Run: headless pygame with SDL's dummy video driver; simulated clock (each Clock.tick advances the game by its frame time, no real sleeping); random seed 0; keys injected as events and as key.get_pressed() state; mouse plan: one left click at the window centre at the start of phase 2, then a move to the lower-right quarter at the start of phase 3.
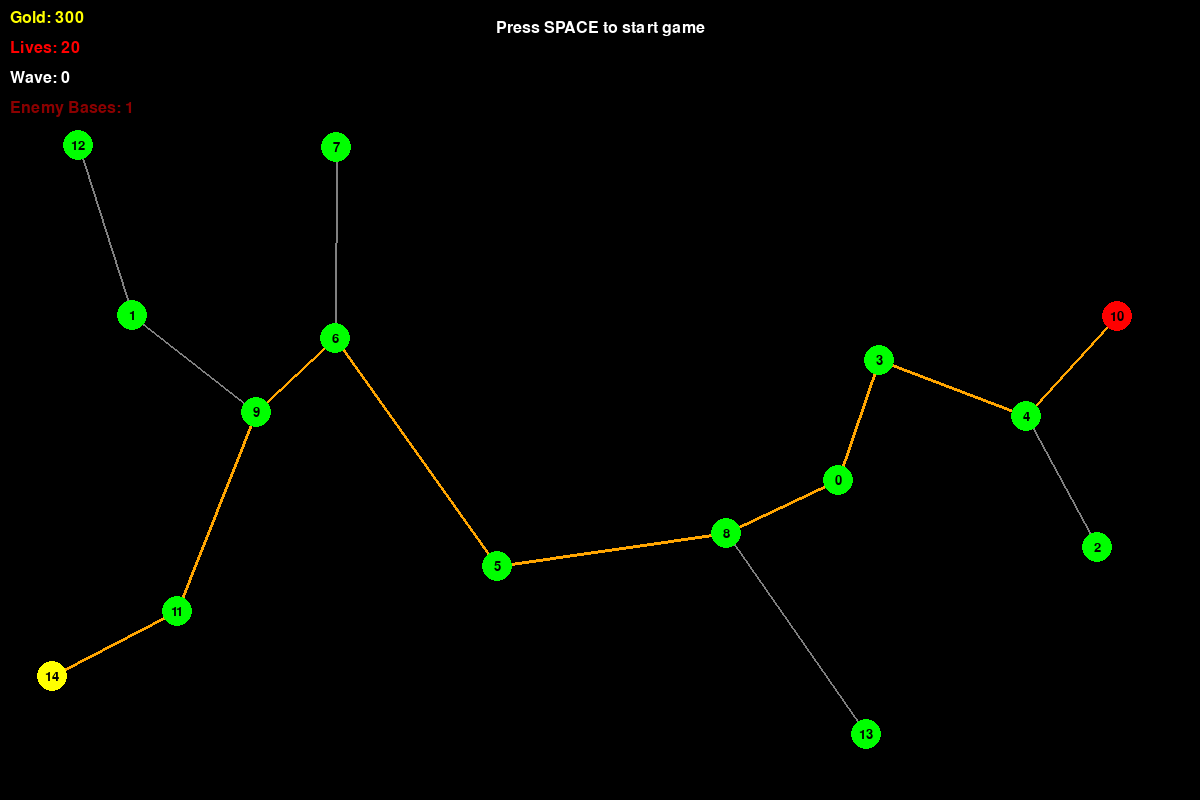
Frame 1 of 4 · flips 1–60 · no input
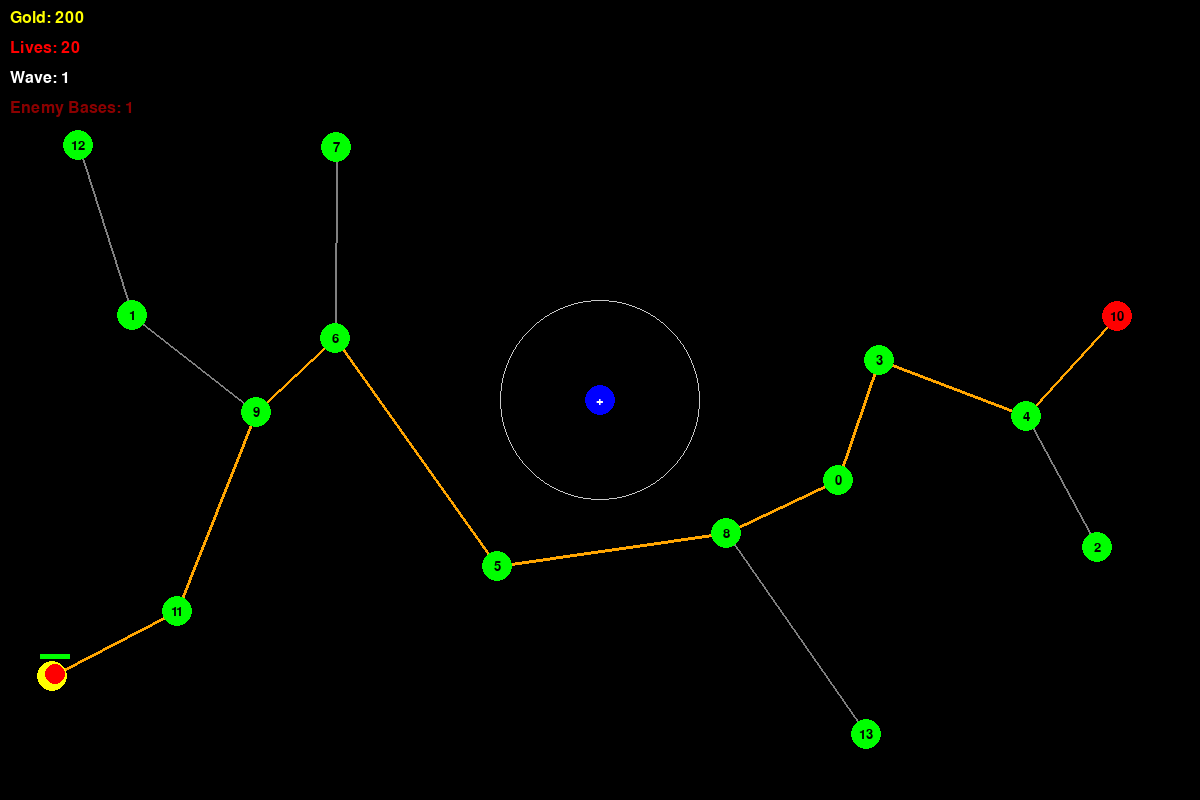
Frame 2 of 4 · flips 61–180 · clicked the window centre · tapped SPACE, RETURN · held RIGHT (→), D
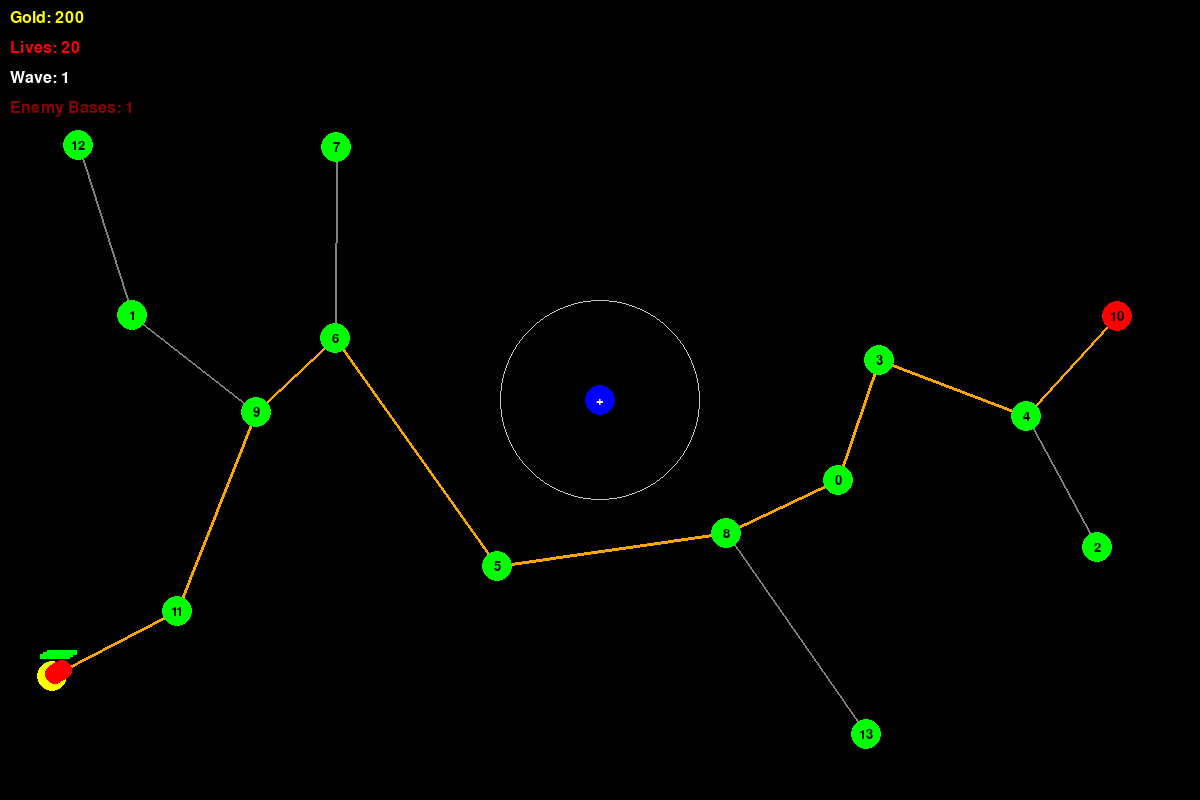
Frame 3 of 4 · flips 181–300 · moved the mouse to the lower-right quarter · held DOWN (↓), S
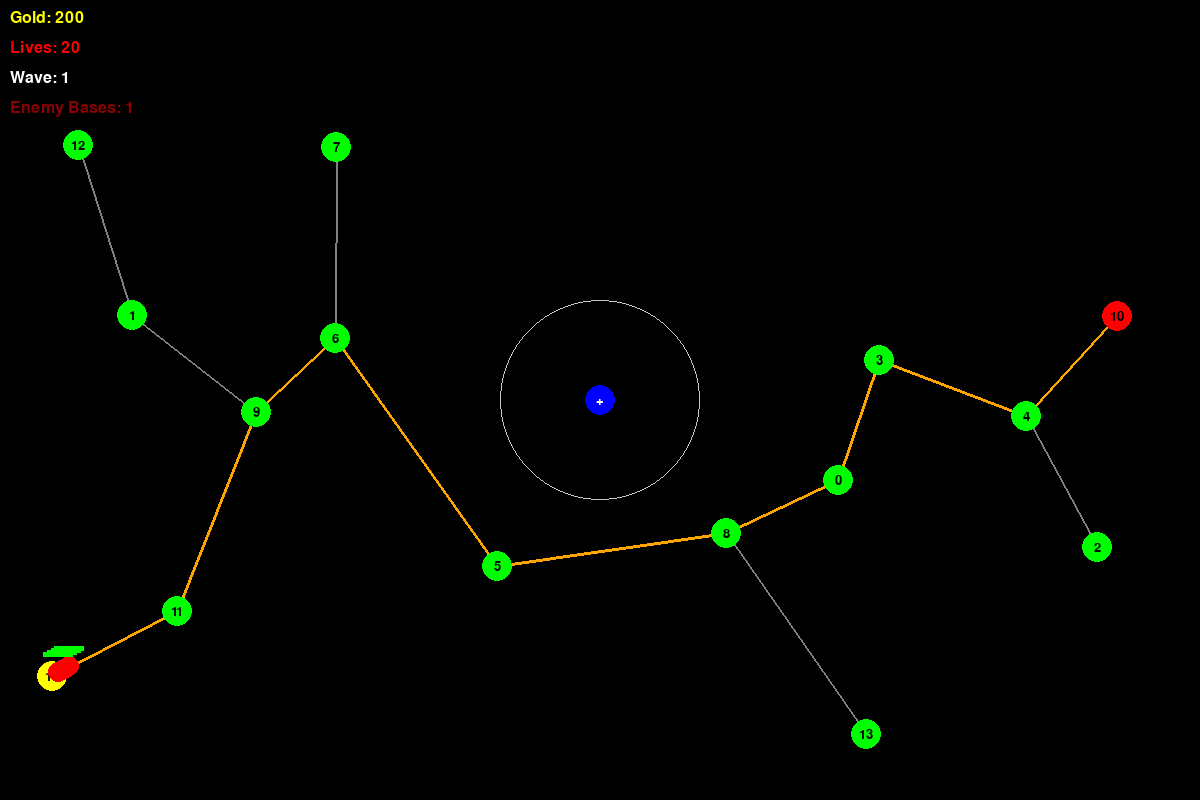
Frame 4 of 4 · flips 301–420 · held LEFT (←), A, UP (↑), W

The pygame program that drew these frames:

import pygame
import random
import math
import sys
from queue import PriorityQueue

pygame.init()

SCREEN_WIDTH = 1200
SCREEN_HEIGHT = 800
screen = pygame.display.set_mode((SCREEN_WIDTH, SCREEN_HEIGHT))
pygame.display.set_caption("Tower Defense - MST Paths")

WHITE = (255, 255, 255)
BLACK = (0, 0, 0)
RED = (255, 0, 0)
GREEN = (0, 255, 0)
BLUE = (0, 0, 255)
YELLOW = (255, 255, 0)
PURPLE = (128, 0, 128)
GRAY = (128, 128, 128)
ORANGE = (255, 165, 0)
DARK_RED = (139, 0, 0)

class Village:
    def __init__(self, x, y, id):
        self.x = x
        self.y = y
        self.id = id
        self.connected_to = []
        self.radius = 15
        self.captured = False  # New property to track if this village is captured
    
    def draw(self, is_base=False, is_spawn=False):
        if is_base:
            pygame.draw.circle(screen, RED, (self.x, self.y), self.radius)
        elif is_spawn:
            pygame.draw.circle(screen, YELLOW, (self.x, self.y), self.radius)
        elif self.captured:  # Draw captured villages in a dark red color
            pygame.draw.circle(screen, DARK_RED, (self.x, self.y), self.radius)
        else:
            pygame.draw.circle(screen, GREEN, (self.x, self.y), self.radius)
        
        font = pygame.font.SysFont(None, 20)
        text = font.render(str(self.id), True, BLACK)
        screen.blit(text, (self.x - text.get_width() // 2, self.y - text.get_height() // 2))

class Edge:
    def __init__(self, start, end, weight):
        self.start = start
        self.end = end
        self.weight = weight

class Tower:
    def __init__(self, x, y):
        self.x = x
        self.y = y
        self.level = 1
        self.radius = 100
        self.damage = 10
        self.attack_speed = 1.0
        self.attack_timer = 0
        self.cost = 100
        self.upgrade_cost = 75
        self.targets = []
    
    def draw(self):
        pygame.draw.circle(screen, (200, 200, 200, 100), (self.x, self.y), self.radius, 1)
        if self.level == 1:
            tower_color = BLUE
        elif self.level == 2:
            tower_color = PURPLE
        else:
            tower_color = ORANGE
        pygame.draw.circle(screen, tower_color, (self.x, self.y), 15)
        level_indicator = "+" * self.level
        font = pygame.font.SysFont(None, 20)
        text = font.render(level_indicator, True, WHITE)
        screen.blit(text, (self.x - text.get_width() // 2, self.y - text.get_height() // 2))
    
    def upgrade(self):
        if self.level < 3:
            self.level += 1
            self.radius += 20
            self.damage += 10
            self.attack_speed += 0.5
            return self.upgrade_cost
        return 0
    
    def can_attack(self, time_delta):
        self.attack_timer += time_delta
        if self.attack_timer >= 1.0 / self.attack_speed:
            self.attack_timer = 0
            return True
        return False
    
    def get_targets(self, enemies):
        self.targets = []
        for enemy in enemies:
            dist = math.sqrt((self.x - enemy.x) ** 2 + (self.y - enemy.y) ** 2)
            if dist <= self.radius:
                self.targets.append(enemy)
        return self.targets
    
    def attack(self, enemies):
        targets = self.get_targets(enemies)
        if targets:
            target = min(targets, key=lambda e: e.distance_traveled)
            target.health -= self.damage
            pygame.draw.line(screen, RED, (self.x, self.y), (target.x, target.y), 2)
            return target
        return None

class Enemy:
    def __init__(self, path, wave_number, target_village):
        self.path = path
        self.path_index = 0
        self.x = path[0][0]
        self.y = path[0][1]
        self.speed = 4.0 + wave_number * 0.2
        self.health = 50 + wave_number * 20
        self.max_health = self.health
        self.distance_traveled = 0
        self.radius = 10
        self.value = 20 + wave_number * 5
        self.edge_index = 0
        self.target_village = target_village  # Store the target village this enemy is heading to
        
    def move(self, time_delta):
        if self.path_index < len(self.path) - 1:
            target_x, target_y = self.path[self.path_index + 1]
            dx = target_x - self.x
            dy = target_y - self.y
            distance = math.sqrt(dx**2 + dy**2)
            if distance < self.speed * time_delta:
                self.x = target_x
                self.y = target_y
                self.distance_traveled += distance
                self.path_index += 1
            else:
                move_ratio = self.speed * time_delta / distance
                self.x += dx * move_ratio
                self.y += dy * move_ratio
                self.distance_traveled += self.speed * time_delta
    
    def draw(self):
        pygame.draw.circle(screen, RED, (int(self.x), int(self.y)), self.radius)
        health_percentage = self.health / self.max_health
        bar_width = 30
        health_width = max(0, int(bar_width * health_percentage))
        pygame.draw.rect(screen, RED, (int(self.x) - bar_width//2, int(self.y) - 20, bar_width, 5))
        pygame.draw.rect(screen, GREEN, (int(self.x) - bar_width//2, int(self.y) - 20, health_width, 5))
    
    def reached_end(self):
        return self.path_index >= len(self.path) - 1
        
    def is_dead(self):
        return self.health <= 0

class Game:
    def __init__(self):
        self.villages = []
        self.edges = []
        self.mst = []
        self.towers = []
        self.enemies = []
        self.gold = 300
        self.lives = 20
        self.wave = 0
        self.wave_timer = 0
        self.enemy_timer = 0
        self.enemies_to_spawn = 0
        self.level_started = False
        self.enemy_paths = {}  # Changed to a dictionary to store paths for each spawn point
        self.base_village = None
        self.spawn_village = None
        self.spawn_villages = []  # List to store all active spawn villages
        self.font = pygame.font.SysFont(None, 24)
        self.tower_selected = None
        self.difficulty_multiplier = 1.0  # Added to adjust difficulty as more spawns appear
        self.generate_map()
    
    def generate_map(self):
        self.villages = []
        self.edges = []
        self.mst = []
        num_villages = 15
        for i in range(num_villages):
            while True:
                x = random.randint(50, SCREEN_WIDTH - 50)
                y = random.randint(50, SCREEN_HEIGHT - 50)
                too_close = False
                for village in self.villages:
                    dist = math.sqrt((x - village.x) ** 2 + (y - village.y) ** 2)
                    if dist < 100:
                        too_close = True
                        break
                if not too_close:
                    break
            self.villages.append(Village(x, y, i))
        
        # Find two furthest villages for base and initial spawn
        max_distance = 0
        for i in range(len(self.villages)):
            for j in range(i + 1, len(self.villages)):
                dist = math.sqrt((self.villages[i].x - self.villages[j].x) ** 2 + (self.villages[i].y - self.villages[j].y) ** 2)
                if dist > max_distance:
                    max_distance = dist
                    self.base_village = self.villages[i]
                    self.spawn_village = self.villages[j]
        
        # Mark the initial spawn village as captured
        self.spawn_village.captured = True
        self.spawn_villages = [self.spawn_village]
        
        # Generate all edges between villages
        for i in range(len(self.villages)):
            for j in range(i + 1, len(self.villages)):
                village1 = self.villages[i]
                village2 = self.villages[j]
                distance = math.sqrt((village1.x - village2.x) ** 2 + (village1.y - village2.y) ** 2)
                self.edges.append(Edge(village1, village2, distance))
        
        self.edges.sort(key=lambda x: x.weight)
        self.mst = self.calculate_mst()
        self.calculate_enemy_paths()
    
    def calculate_mst(self):
        def find(parent, i):
            if parent[i] != i:
                parent[i] = find(parent, parent[i])
            return parent[i]
        
        def union(parent, rank, x, y):
            root_x = find(parent, x)
            root_y = find(parent, y)
            if root_x == root_y:
                return
            if rank[root_x] < rank[root_y]:
                parent[root_x] = root_y
            elif rank[root_x] > rank[root_y]:
                parent[root_y] = root_x
            else:
                parent[root_y] = root_x
                rank[root_x] += 1
        
        parent = {village.id: village.id for village in self.villages}
        rank = {village.id: 0 for village in self.villages}
        mst = []
        
        # Apply tower penalties to edges
        for edge in self.edges:
            tower_penalty = 0
            for tower in self.towers:
                edge_length = edge.weight
                mid_x = (edge.start.x + edge.end.x) / 2
                mid_y = (edge.start.y + edge.end.y) / 2
                if math.sqrt((tower.x - mid_x) ** 2 + (tower.y - mid_y) ** 2) < edge_length / 2:
                    tower_penalty = tower.level * 100
            adjusted_weight = edge.weight + tower_penalty
            
            if find(parent, edge.start.id) != find(parent, edge.end.id):
                mst.append(edge)
                union(parent, rank, edge.start.id, edge.end.id)
                edge.start.connected_to.append(edge.end)
                edge.end.connected_to.append(edge.start)
        
        return mst
    
    def calculate_enemy_paths(self):
        def find_path(start, end):
            visited = {village.id: False for village in self.villages}
            queue = [[start]]
            visited[start.id] = True
            while queue:
                path = queue.pop(0)
                current = path[-1]
                if current.id == end.id:
                    return path
                for neighbor in current.connected_to:
                    if not visited[neighbor.id]:
                        new_path = list(path)
                        new_path.append(neighbor)
                        queue.append(new_path)
                        visited[neighbor.id] = True
            return []
        
        # Clear the existing paths
        self.enemy_paths = {}
        
        # Calculate paths from each spawn village to the base
        for spawn in self.spawn_villages:
            village_path = find_path(spawn, self.base_village)
            coords_path = []
            for village in village_path:
                coords_path.append((village.x, village.y))
            
            if coords_path:  # Only add valid paths
                self.enemy_paths[spawn.id] = coords_path
            
        # If no valid paths, regenerate the map
        if not self.enemy_paths:
            self.generate_map()
    
    def start_wave(self):
        self.wave += 1
        # Scale enemies per spawn point based on number of spawn points and wave
        enemies_per_spawn = 3 + self.wave
        self.enemies_to_spawn = enemies_per_spawn * len(self.spawn_villages)
        self.enemy_timer = 0
        self.wave_timer = 0
        self.level_started = True
        # Increase difficulty as the game progresses
        self.difficulty_multiplier = 1.0 + (len(self.spawn_villages) - 1) * 0.2
    
    def update(self, time_delta):
        if self.level_started:
            self.wave_timer += time_delta
            self.enemy_timer += time_delta
            
            # Spawn enemies from captured villages
            if self.enemies_to_spawn > 0 and self.enemy_timer >= 1.0:
                # Choose a random spawn point from the available spawns
                if self.spawn_villages:
                    spawn_village = random.choice(self.spawn_villages)
                    # Make sure we have a path from this spawn to the base
                    if spawn_village.id in self.enemy_paths:
                        path = self.enemy_paths[spawn_village.id]
                        # Create a new enemy with this path
                        self.enemies.append(Enemy(path, self.wave, self.base_village))
                        self.enemies_to_spawn -= 1
                        self.enemy_timer = 0
            
            # Update enemy positions and check for base captures
            for enemy in self.enemies[:]:
                enemy.move(time_delta)
                
                # Check if enemy reached the base
                if enemy.reached_end():
                    self.enemies.remove(enemy)
                    self.lives -= 1
                # Check if enemy is dead
                elif enemy.is_dead():
                    self.enemies.remove(enemy)
                    self.gold += enemy.value
                # Check if enemy is at a village that isn't already captured
                else:
                    # Check if enemy is at any uncaptured village
                    for village in self.villages:
                        if not village.captured and village != self.base_village:
                            if math.sqrt((enemy.x - village.x) ** 2 + (enemy.y - village.y) ** 2) < village.radius:
                                village.captured = True
                                if village not in self.spawn_villages:
                                    self.spawn_villages.append(village)
                                    # Recalculate paths when a new village is captured
                                    self.calculate_enemy_paths()
            
            # Process tower attacks
            for tower in self.towers:
                if tower.can_attack(time_delta):
                    tower.attack(self.enemies)
            
            # Check if wave is over
            if self.enemies_to_spawn == 0 and not self.enemies:
                self.level_started = False
                self.recalculate_paths()
        
        # Check for game over
        if self.lives <= 0:
            self.reset_game()
    
    def recalculate_paths(self):
        old_mst = self.mst
        for village in self.villages:
            village.connected_to = []
        self.mst = self.calculate_mst()
        self.calculate_enemy_paths()
    
    def reset_game(self):
        self.villages = []
        self.edges = []
        self.mst = []
        self.towers = []
        self.enemies = []
        self.gold = 300
        self.lives = 20
        self.wave = 0
        self.wave_timer = 0
        self.enemy_timer = 0
        self.enemies_to_spawn = 0
        self.level_started = False
        self.enemy_paths = {}
        self.base_village = None
        self.spawn_village = None
        self.spawn_villages = []
        self.difficulty_multiplier = 1.0
        self.generate_map()
    
    def draw(self):
        screen.fill(BLACK)
        
        # Draw all edges from the MST to show all possible paths
        for edge in self.mst:
            pygame.draw.line(screen, GRAY, (edge.start.x, edge.start.y), (edge.end.x, edge.end.y), 2)
        
        # Draw active enemy paths in different colors
        for spawn_id, path in self.enemy_paths.items():
            if len(path) > 1:
                for i in range(len(path) - 1):
                    pygame.draw.line(screen, ORANGE, path[i], path[i+1], 3)
        
        # Draw villages
        for village in self.villages:
            is_base = village == self.base_village
            is_spawn = village == self.spawn_village
            village.draw(is_base, is_spawn)
        
        # Draw towers and enemies
        for tower in self.towers:
            tower.draw()
        
        for enemy in self.enemies:
            enemy.draw()
        
        # Draw UI elements
        gold_text = self.font.render(f"Gold: {self.gold}", True, YELLOW)
        lives_text = self.font.render(f"Lives: {self.lives}", True, RED)
        wave_text = self.font.render(f"Wave: {self.wave}", True, WHITE)
        spawn_text = self.font.render(f"Enemy Bases: {len(self.spawn_villages)}", True, DARK_RED)
        
        screen.blit(gold_text, (10, 10))
        screen.blit(lives_text, (10, 40))
        screen.blit(wave_text, (10, 70))
        screen.blit(spawn_text, (10, 100))
        
        if not self.level_started and self.wave > 0:
            next_wave_text = self.font.render("Press SPACE to start next wave", True, WHITE)
            screen.blit(next_wave_text, (SCREEN_WIDTH // 2 - next_wave_text.get_width() // 2, 20))
        elif self.wave == 0:
            first_wave_text = self.font.render("Press SPACE to start game", True, WHITE)
            screen.blit(first_wave_text, (SCREEN_WIDTH // 2 - first_wave_text.get_width() // 2, 20))
        
        if self.tower_selected is not None:
            tower = self.towers[self.tower_selected]
            pygame.draw.circle(screen, WHITE, (tower.x, tower.y), tower.radius + 5, 2)
            if tower.level < 3:
                upgrade_text = self.font.render(f"Right-click to upgrade ({tower.upgrade_cost} gold)", True, WHITE)
                screen.blit(upgrade_text, (SCREEN_WIDTH // 2 - upgrade_text.get_width() // 2, SCREEN_HEIGHT - 30))
            else:
                max_level_text = self.font.render("Tower at maximum level", True, WHITE)
                screen.blit(max_level_text, (SCREEN_WIDTH // 2 - max_level_text.get_width() // 2, SCREEN_HEIGHT - 30))
        
        pygame.display.flip()
    
    def handle_click(self, pos, button):
        x, y = pos
        # Check if clicked on an existing tower
        for i, tower in enumerate(self.towers):
            if math.sqrt((x - tower.x) ** 2 + (y - tower.y) ** 2) < 15:
                self.tower_selected = i
                if button == 3:  # Right click to upgrade
                    if tower.level < 3 and self.gold >= tower.upgrade_cost:
                        self.gold -= tower.upgrade_cost
                        tower.upgrade()
                        self.recalculate_paths()
                return
        
        if button == 1:  # Left click to place tower
            self.tower_selected = None
            # Check if clicked near a village (can't place tower there)
            for village in self.villages:
                if math.sqrt((x - village.x) ** 2 + (y - village.y) ** 2) < village.radius + 20:
                    return
            # Check if clicked near an existing tower
            for tower in self.towers:
                if math.sqrt((x - tower.x) ** 2 + (y - tower.y) ** 2) < 30:
                    return
            
            # Place a new tower if can afford it
            tower_cost = 100
            if self.gold >= tower_cost:
                self.gold -= tower_cost
                self.towers.append(Tower(x, y))
                self.recalculate_paths()

def main():
    clock = pygame.time.Clock()
    game = Game()
    running = True
    while running:
        time_delta = clock.tick(60) / 1000.0
        for event in pygame.event.get():
            if event.type == pygame.QUIT:
                running = False
            elif event.type == pygame.KEYDOWN:
                if event.key == pygame.K_SPACE and not game.level_started:
                    game.start_wave()
                elif event.key == pygame.K_r:
                    game.reset_game()
            elif event.type == pygame.MOUSEBUTTONDOWN:
                game.handle_click(pygame.mouse.get_pos(), event.button)
        game.update(time_delta)
        game.draw()
    pygame.quit()
    sys.exit()

if __name__ == "__main__":
    main()
